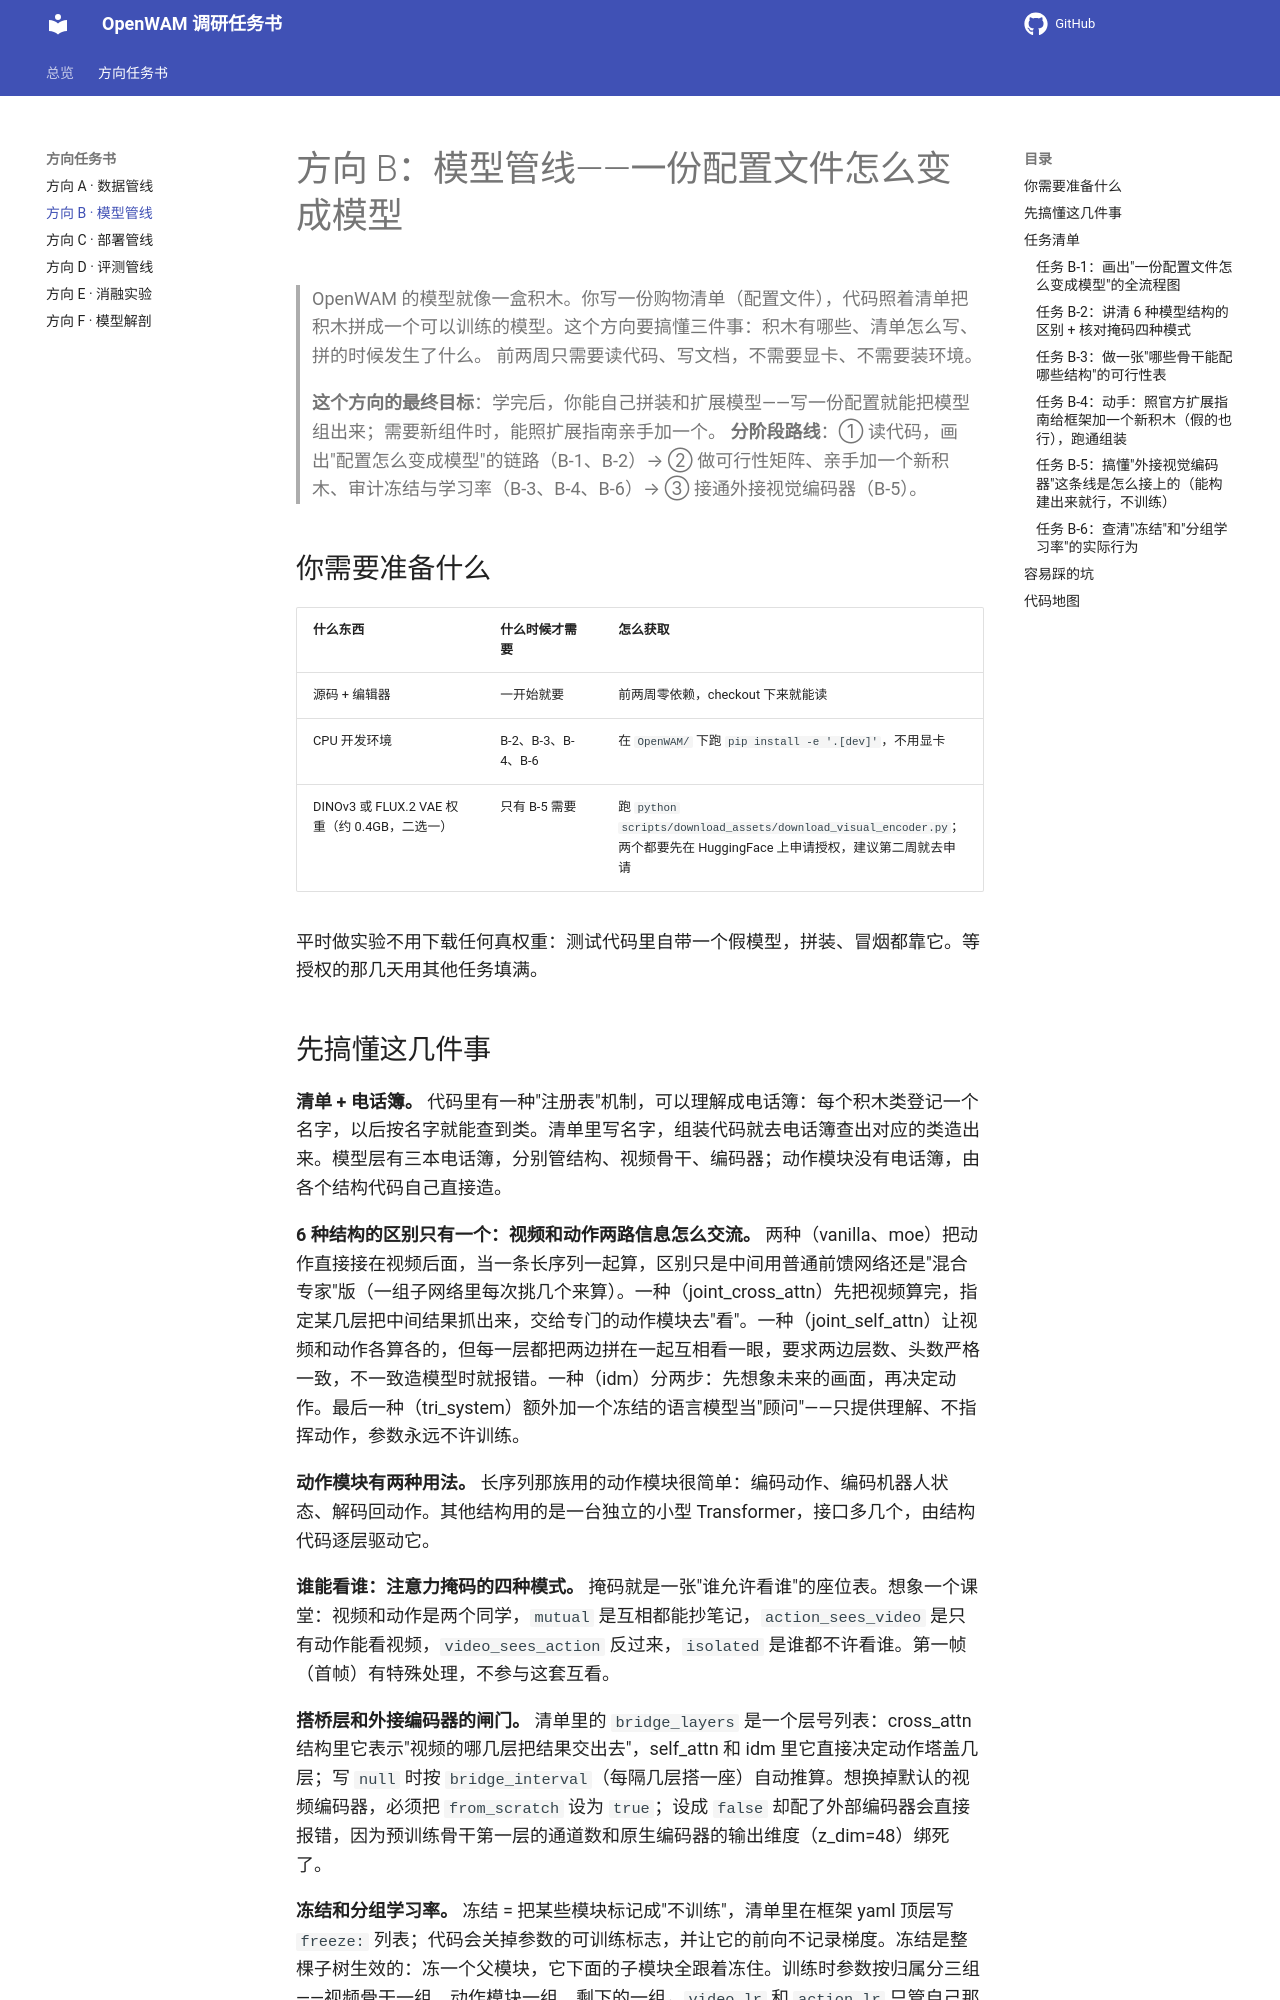

repository: sasasatori/kaiyuan · page: 方向B-模型管线/index.html · generator: mkdocs

# 方向 B：模型管线——一份配置文件怎么变成模型

> OpenWAM 的模型就像一盒积木。你写一份购物清单（配置文件），代码照着清单把积木拼成一个可以训练的模型。这个方向要搞懂三件事：积木有哪些、清单怎么写、拼的时候发生了什么。
> 前两周只需要读代码、写文档，不需要显卡、不需要装环境。

> **这个方向的最终目标**：学完后，你能自己拼装和扩展模型——写一份配置就能把模型组出来；需要新组件时，能照扩展指南亲手加一个。
> **分阶段路线**：① 读代码，画出"配置怎么变成模型"的链路（B-1、B-2）→ ② 做可行性矩阵、亲手加一个新积木、审计冻结与学习率（B-3、B-4、B-6）→ ③ 接通外接视觉编码器（B-5）。

## 你需要准备什么

| 什么东西 | 什么时候才需要 | 怎么获取 |
|---|---|---|
| 源码 + 编辑器 | 一开始就要 | 前两周零依赖，checkout 下来就能读 |
| CPU 开发环境 | B-2、B-3、B-4、B-6 | 在 `OpenWAM/` 下跑 `pip install -e '.[dev]'`，不用显卡 |
| DINOv3 或 FLUX.2 VAE 权重（约 0.4GB，二选一） | 只有 B-5 需要 | 跑 `python scripts/download_assets/download_visual_encoder.py`；两个都要先在 HuggingFace 上申请授权，建议第二周就去申请 |

平时做实验不用下载任何真权重：测试代码里自带一个假模型，拼装、冒烟都靠它。等授权的那几天用其他任务填满。

## 先搞懂这几件事

**清单 + 电话簿。** 代码里有一种"注册表"机制，可以理解成电话簿：每个积木类登记一个名字，以后按名字就能查到类。清单里写名字，组装代码就去电话簿查出对应的类造出来。模型层有三本电话簿，分别管结构、视频骨干、编码器；动作模块没有电话簿，由各个结构代码自己直接造。

**6 种结构的区别只有一个：视频和动作两路信息怎么交流。** 两种（vanilla、moe）把动作直接接在视频后面，当一条长序列一起算，区别只是中间用普通前馈网络还是"混合专家"版（一组子网络里每次挑几个来算）。一种（joint_cross_attn）先把视频算完，指定某几层把中间结果抓出来，交给专门的动作模块去"看"。一种（joint_self_attn）让视频和动作各算各的，但每一层都把两边拼在一起互相看一眼，要求两边层数、头数严格一致，不一致造模型时就报错。一种（idm）分两步：先想象未来的画面，再决定动作。最后一种（tri_system）额外加一个冻结的语言模型当"顾问"——只提供理解、不指挥动作，参数永远不许训练。

**动作模块有两种用法。** 长序列那族用的动作模块很简单：编码动作、编码机器人状态、解码回动作。其他结构用的是一台独立的小型 Transformer，接口多几个，由结构代码逐层驱动它。

**谁能看谁：注意力掩码的四种模式。** 掩码就是一张"谁允许看谁"的座位表。想象一个课堂：视频和动作是两个同学，`mutual` 是互相都能抄笔记，`action_sees_video` 是只有动作能看视频，`video_sees_action` 反过来，`isolated` 是谁都不许看谁。第一帧（首帧）有特殊处理，不参与这套互看。

**搭桥层和外接编码器的闸门。** 清单里的 `bridge_layers` 是一个层号列表：cross_attn 结构里它表示"视频的哪几层把结果交出去"，self_attn 和 idm 里它直接决定动作塔盖几层；写 `null` 时按 `bridge_interval`（每隔几层搭一座）自动推算。想换掉默认的视频编码器，必须把 `from_scratch` 设为 `true`；设成 `false` 却配了外部编码器会直接报错，因为预训练骨干第一层的通道数和原生编码器的输出维度（z_dim=48）绑死了。

**冻结和分组学习率。** 冻结 = 把某些模块标记成"不训练"，清单里在框架 yaml 顶层写 `freeze:` 列表；代码会关掉参数的可训练标志，并让它的前向不记录梯度。冻结是整棵子树生效的：冻一个父模块，它下面的子模块全跟着冻住。训练时参数按归属分三组——视频骨干一组、动作模块一组、剩下的一组，`video_lr` 和 `action_lr` 只管自己那组，"其他"组永远用基础学习率；被冻结的参数根本不进优化器。

## 任务清单

整体顺序：B-1 最先做（是全组公共地基），B-2 和 B-3 可并行，B-4 依赖 B-1 的文档质量，B-6 独立，B-5 等授权到位后插入（约 2 天）。
